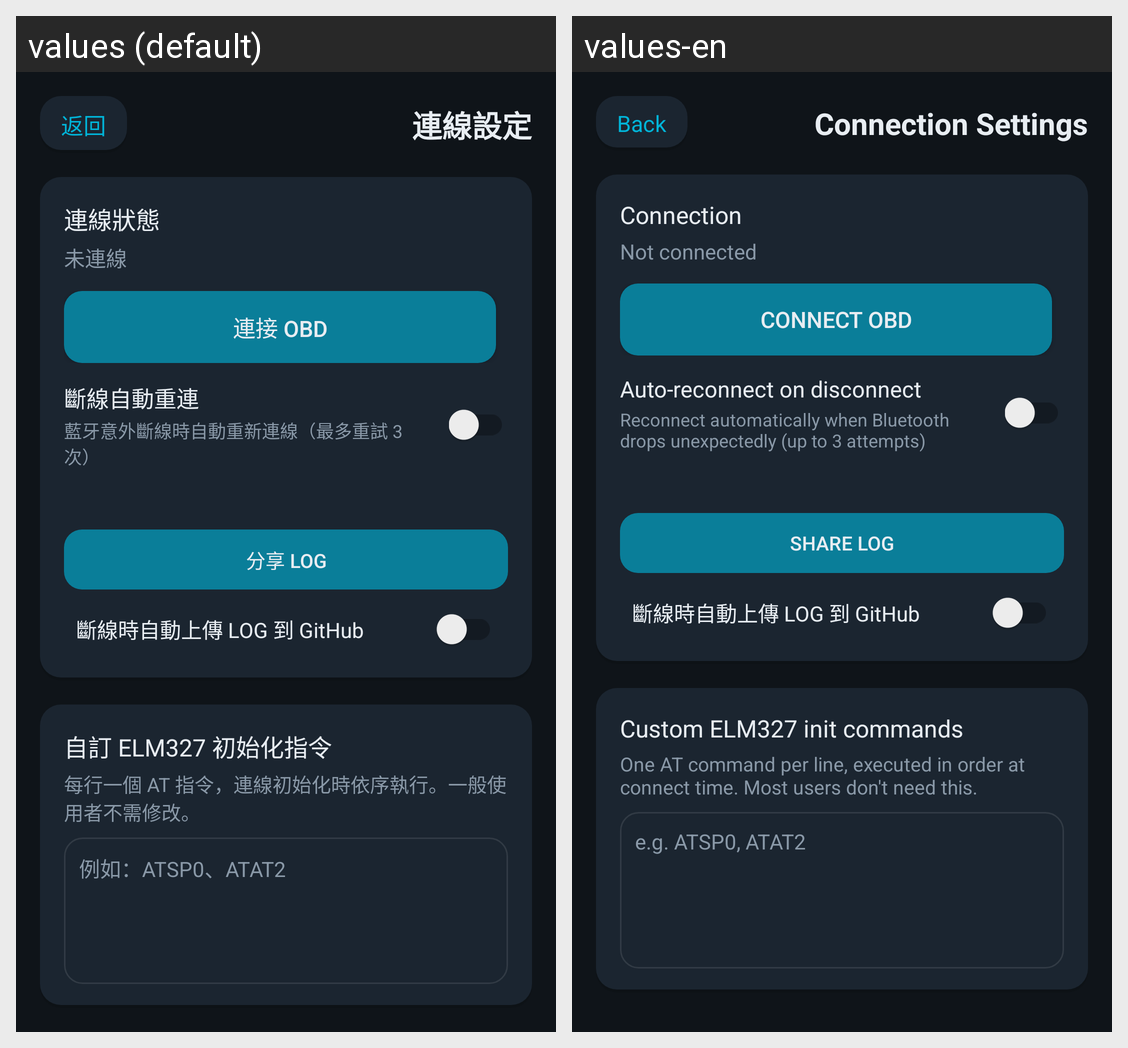

The same Android screen rendered under two of its app's locales, left to right. List the strings drawn on it with the default value and each locale's translation.
Android screen res/layout/activity_settings.xml rendered under 2 locales, left to right: values (default), values-en. Device: Nexus 5 (rendered at 1080×1920; each locale shown at half size, 540×960, under a caption strip naming it); theme Theme.HeliOBD.
Strings drawn on this screen, with the default value and each locale's value (text and hints the layout hard-codes, and strings that could not be matched under every locale, appear in the picture but are not listed):

common_back
  values: 返回
  values-en: Back

settings_title
  values: 連線設定
  values-en: Connection Settings

settings_connection_label
  values: 連線狀態
  values-en: Connection

obd_disconnected
  values: 未連線
  values-en: Not connected

obd_connect
  values: 連接 OBD
  values-en: Connect OBD

settings_auto_reconnect_label
  values: 斷線自動重連
  values-en: Auto-reconnect on disconnect

settings_auto_reconnect_desc
  values: 藍牙意外斷線時自動重新連線（最多重試 3 次）
  values-en: Reconnect automatically when Bluetooth drops unexpectedly (up to 3 attempts)

log_share
  values: 分享 LOG
  values-en: Share Log

log_auto_upload
  values: 斷線時自動上傳 LOG 到 GitHub
  values-en: 斷線時自動上傳 LOG 到 GitHub  [not translated; the default value is used]

settings_elm_label
  values: 自訂 ELM327 初始化指令
  values-en: Custom ELM327 init commands

settings_elm_desc
  values: 每行一個 AT 指令，連線初始化時依序執行。一般使用者不需修改。
  values-en: One AT command per line, executed in order at connect time. Most users don't need this.

settings_elm_hint
  values: 例如：ATSP0、ATAT2
  values-en: e.g. ATSP0, ATAT2
